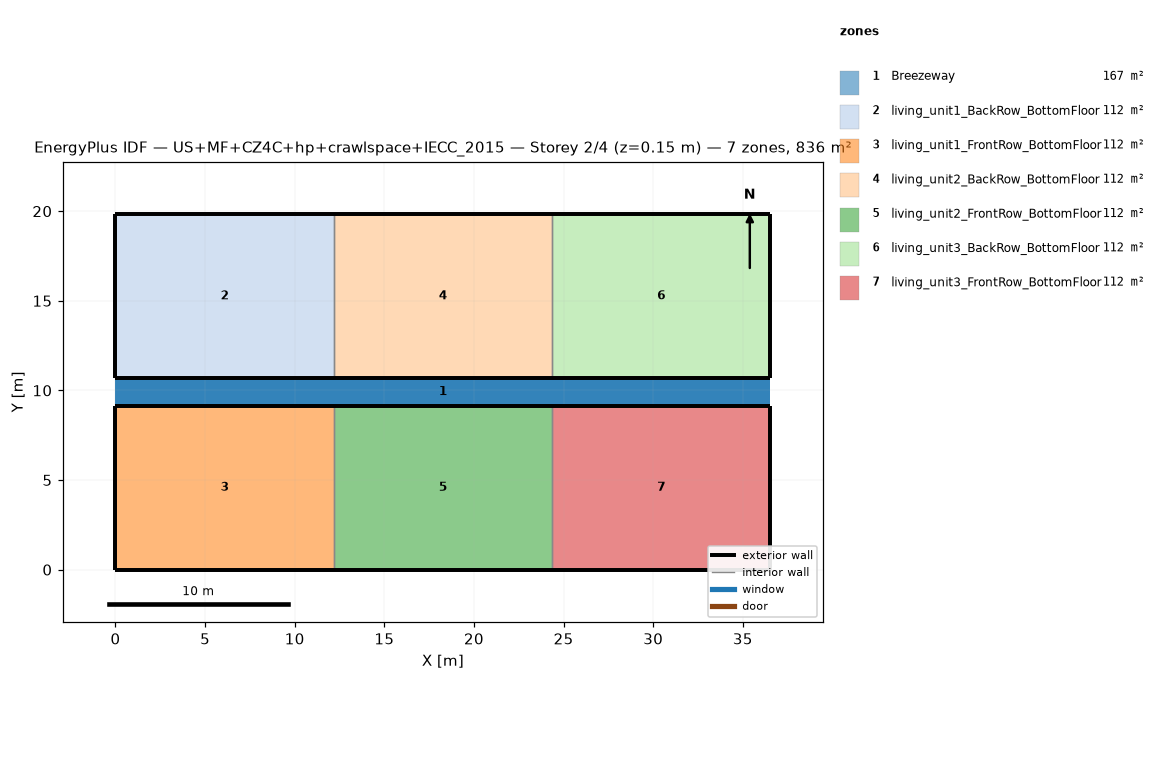
=== STOREY PLAN SPEC (per zone: floor XY polygon, exterior-wall plan segments, windows/doors) ===
zone 1: Breezeway  (167.0 m²)
  floor: (36.54, 9.16) (0.00, 9.16) (0.00, 10.68) (36.54, 10.68)
  floor: (36.54, 9.16) (0.00, 9.16) (0.00, 10.68) (36.54, 10.68)
  floor: (36.54, 9.16) (0.00, 9.16) (0.00, 10.68) (36.54, 10.68)
zone 2: living_unit1_BackRow_BottomFloor  (111.5 m²)
  floor: (12.18, 10.68) (0.00, 10.68) (0.00, 19.84) (12.18, 19.84)
  exterior wall: (0.00, 10.68) – (12.18, 10.68)  [12.2 m]
  exterior wall: (12.18, 19.84) – (0.00, 19.84)  [12.2 m]
  exterior wall: (0.00, 19.84) – (0.00, 10.68)  [9.2 m]
  interior walls: 1
zone 3: living_unit1_FrontRow_BottomFloor  (111.5 m²)
  floor: (12.18, 0.00) (0.00, 0.00) (0.00, 9.16) (12.18, 9.16)
  exterior wall: (0.00, 0.00) – (12.18, 0.00)  [12.2 m]
  exterior wall: (12.18, 9.16) – (0.00, 9.16)  [12.2 m]
  exterior wall: (0.00, 9.16) – (0.00, 0.00)  [9.2 m]
  interior walls: 1
zone 4: living_unit2_BackRow_BottomFloor  (111.5 m²)
  floor: (24.36, 10.68) (12.18, 10.68) (12.18, 19.84) (24.36, 19.84)
  exterior wall: (12.18, 10.68) – (24.36, 10.68)  [12.2 m]
  exterior wall: (24.36, 19.84) – (12.18, 19.84)  [12.2 m]
  interior walls: 2
zone 5: living_unit2_FrontRow_BottomFloor  (111.5 m²)
  floor: (24.36, 0.00) (12.18, 0.00) (12.18, 9.16) (24.36, 9.16)
  exterior wall: (12.18, 0.00) – (24.36, 0.00)  [12.2 m]
  exterior wall: (24.36, 9.16) – (12.18, 9.16)  [12.2 m]
  interior walls: 2
zone 6: living_unit3_BackRow_BottomFloor  (111.5 m²)
  floor: (36.54, 10.68) (24.36, 10.68) (24.36, 19.84) (36.54, 19.84)
  exterior wall: (24.36, 10.68) – (36.54, 10.68)  [12.2 m]
  exterior wall: (36.54, 10.68) – (36.54, 19.84)  [9.2 m]
  exterior wall: (36.54, 19.84) – (24.36, 19.84)  [12.2 m]
  interior walls: 1
zone 7: living_unit3_FrontRow_BottomFloor  (111.5 m²)
  floor: (36.54, 0.00) (24.36, 0.00) (24.36, 9.16) (36.54, 9.16)
  exterior wall: (24.36, 0.00) – (36.54, 0.00)  [12.2 m]
  exterior wall: (36.54, 0.00) – (36.54, 9.16)  [9.2 m]
  exterior wall: (36.54, 9.16) – (24.36, 9.16)  [12.2 m]
  interior walls: 1

=== DERIVED (storey summary) ===
Building: US+MF+CZ4C+hp+crawlspace+IECC_2015
Storey: 2 of 4  (floor level z = 0.15 m)
Storey gross floor area: 836.2 m²
Zones on this storey: 7
  - Breezeway: floor 167.0 m²
  - living_unit1_BackRow_BottomFloor: floor 111.5 m²; exterior wall 33.5 m (86.9 m²); WWR 0.0%
  - living_unit1_FrontRow_BottomFloor: floor 111.5 m²; exterior wall 33.5 m (86.9 m²); WWR 0.0%
  - living_unit2_BackRow_BottomFloor: floor 111.5 m²; exterior wall 24.4 m (63.1 m²); WWR 0.0%
  - living_unit2_FrontRow_BottomFloor: floor 111.5 m²; exterior wall 24.4 m (63.1 m²); WWR 0.0%
  - living_unit3_BackRow_BottomFloor: floor 111.5 m²; exterior wall 33.5 m (86.9 m²); WWR 0.0%
  - living_unit3_FrontRow_BottomFloor: floor 111.5 m²; exterior wall 33.5 m (86.9 m²); WWR 0.0%
Zone adjacency (shared interzone walls):
  - living_unit1_BackRow_BottomFloor ↔ living_unit2_BackRow_BottomFloor
  - living_unit1_FrontRow_BottomFloor ↔ living_unit2_FrontRow_BottomFloor
  - living_unit2_BackRow_BottomFloor ↔ living_unit3_BackRow_BottomFloor
  - living_unit2_FrontRow_BottomFloor ↔ living_unit3_FrontRow_BottomFloor